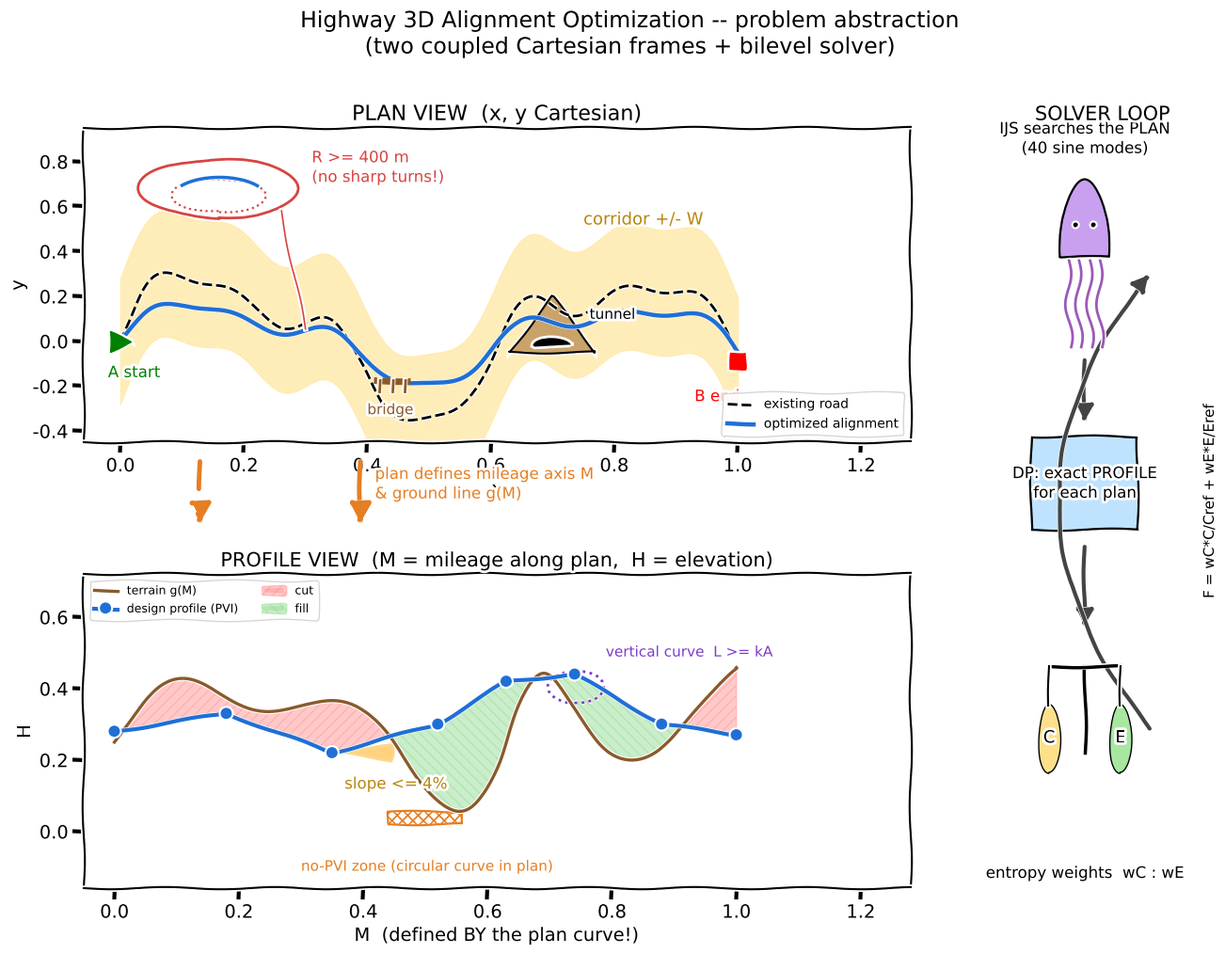

This figure's Python source:
# -*- coding: utf-8 -*-
"""draw_schematic.py — 问题定义与抽象原理图(卡通手绘风, xkcd 模式)。"""
import numpy as np
import logging
logging.getLogger('matplotlib.font_manager').setLevel(logging.ERROR)
import matplotlib
matplotlib.use('Agg')
import matplotlib.pyplot as plt
from matplotlib.patches import FancyArrowPatch, Circle, Wedge, Rectangle, Polygon

plt.xkcd(scale=1.2, length=120, randomness=1.6)
fig = plt.figure(figsize=(15.5, 10.5), dpi=140)
gs = fig.add_gridspec(2, 3, width_ratios=[2.1, 2.1, 1.25], height_ratios=[1, 1],
                      hspace=0.42, wspace=0.25)
axP = fig.add_subplot(gs[0, :2])
axV = fig.add_subplot(gs[1, :2])
axL = fig.add_subplot(gs[:, 2])
axL.axis('off')

# ---------------- PLAN VIEW ----------------
t = np.linspace(0, 1, 400)
ex_y = 0.28*np.sin(3.1*np.pi*t) + 0.11*np.sin(7*np.pi*t) + 0.05*np.sin(13*np.pi*t)
op_y = 0.55*ex_y
axP.fill_between(t, ex_y-0.28, ex_y+0.28, color='#ffe9a8', alpha=.8, zorder=0)
axP.plot(t, ex_y, 'k--', lw=2, label='existing road')
axP.plot(t, op_y, color='#1f6fd6', lw=3.2, label='optimized alignment')
axP.annotate('corridor +/- W', (0.75, 0.52), fontsize=13, color='#b8860b')
axP.plot(0, 0, marker='>', ms=16, color='green')
axP.annotate('A start', (-0.02, -0.16), fontsize=12, color='green')
axP.plot(1, ex_y[-1], marker='s', ms=12, color='red')
axP.annotate('B end', (0.93, ex_y[-1]-0.18), fontsize=12, color='red')
cx, cy = 0.16, 0.68
axP.add_patch(Circle((cx, cy), 0.13, fill=False, lw=2, color='#d64541'))
th = np.linspace(0.6, 2.5, 60)
axP.plot(cx+0.075*np.cos(th), cy-0.03+0.075*np.sin(th), color='#1f6fd6', lw=2.5)
axP.add_patch(Circle((cx, cy-0.03), 0.075, fill=False, ls=':', lw=1.6, color='#d64541'))
axP.annotate('R >= 400 m\n(no sharp turns!)', (cx+0.15, cy+0.03), fontsize=12, color='#d64541')
axP.plot([0.30, cx+0.10], [op_y[120]+0.01, cy-0.10], color='#d64541', lw=1.2)
mx = 0.70
axP.add_patch(Polygon([[mx-0.07, -0.05], [mx, 0.20], [mx+0.07, -0.05]], closed=True,
                      fc='#c9a36a', ec='k', lw=1.5, zorder=1))
axP.add_patch(Wedge((mx, -0.02), 0.03, 0, 180, fc='k', zorder=2))
axP.annotate('tunnel', (mx+0.06, 0.10), fontsize=11)
bxc = 0.44
bidx = int(bxc*399)
axP.plot([bxc-0.03, bxc+0.03], [op_y[bidx]]*2, lw=5, color='#8a5a2b', solid_capstyle='butt')
for bb in (-0.02, 0, 0.02):
    axP.plot([bxc+bb]*2, [op_y[bidx]-0.05, op_y[bidx]], lw=2, color='#8a5a2b')
axP.annotate('bridge', (bxc-0.04, op_y[bidx]-0.15), fontsize=11, color='#8a5a2b')
axP.set_title('PLAN VIEW  (x, y Cartesian)', fontsize=16)
axP.set_xlabel('x')
axP.set_ylabel('y')
axP.set_xlim(-0.06, 1.28)
axP.set_ylim(-0.45, 0.95)
axP.legend(loc='lower right', fontsize=10)

# ---------------- PROFILE VIEW ----------------
M = np.linspace(0, 1, 400)
ground = 0.25 + 0.16*np.sin(2.4*np.pi*M) + 0.07*np.sin(6.3*np.pi*M) \
    + 0.28*np.exp(-((M-0.68)/0.07)**2)
pvi_M = np.array([0, 0.18, 0.35, 0.52, 0.63, 0.74, 0.88, 1.0])
pvi_H = np.array([0.28, 0.33, 0.22, 0.30, 0.42, 0.44, 0.30, 0.27])
design = np.interp(M, pvi_M, pvi_H)
axV.plot(M, ground, color='#8a5a2b', lw=2.4, label='terrain g(M)')
axV.plot(pvi_M, pvi_H, color='#1f6fd6', lw=3, marker='o', ms=7, label='design profile (PVI)')
axV.fill_between(M, ground, design, where=design < ground, color='#ff9d9d',
                 alpha=.55, hatch='///', label='cut')
axV.fill_between(M, ground, design, where=design >= ground, color='#9fdf9f',
                 alpha=.55, hatch='\\\\\\', label='fill')
px, ph = pvi_M[2], pvi_H[2]
axV.add_patch(Wedge((px, ph), 0.10, -14, 14, fc='#ffd27f', alpha=.9))
axV.annotate('slope <= 4%', (px+0.02, ph-0.10), fontsize=12, color='#b8860b')
kx, kh = pvi_M[5], pvi_H[5]
axV.add_patch(Circle((kx, kh-0.035), 0.045, fill=False, ls=':', lw=2, color='#7d3cc9'))
axV.annotate('vertical curve  L >= kA', (kx+0.05, kh+0.05), fontsize=11, color='#7d3cc9')
axV.add_patch(Rectangle((0.44, 0.02), 0.12, 0.035, fc='none', ec='#e67e22',
                        hatch='xxx', lw=1.6))
axV.annotate('no-PVI zone (circular curve in plan)', (0.30, -0.11), fontsize=11,
             color='#e67e22')
axV.set_title('PROFILE VIEW  (M = mileage along plan,  H = elevation)', fontsize=15)
axV.set_xlabel('M  (defined BY the plan curve!)')
axV.set_ylabel('H')
axV.set_xlim(-0.05, 1.28)
axV.set_ylim(-0.16, 0.72)
axV.legend(loc='upper left', fontsize=9, ncol=2)

# ---------------- coupling arrows ----------------
fig.patches.append(FancyArrowPatch((0.315, 0.545), (0.315, 0.475),
                   transform=fig.transFigure, arrowstyle='-|>', mutation_scale=34,
                   lw=3.5, color='#e67e22'))
fig.text(0.325, 0.505, 'plan defines mileage axis M\n& ground line g(M)',
         fontsize=12, color='#e67e22')
fig.patches.append(FancyArrowPatch((0.205, 0.545), (0.205, 0.475),
                   transform=fig.transFigure, arrowstyle='-|>', mutation_scale=34,
                   lw=3.5, color='#e67e22', linestyle=(0, (6, 3))))

# ---------------- SOLVER LOOP ----------------
axL.set_xlim(0, 1)
axL.set_ylim(-0.06, 1)
axL.set_title('SOLVER LOOP', fontsize=15)
jx, jy = 0.42, 0.82
axL.add_patch(Wedge((jx, jy), 0.11, 0, 180, fc='#c9a0f0', ec='k', lw=1.6))
for dx in (-0.07, -0.025, 0.025, 0.07):
    s = np.linspace(0, 1, 40)
    axL.plot(jx+dx+0.013*np.sin(9*s), jy-0.005-0.12*s, color='#9b59b6', lw=2)
axL.plot([jx-0.04, jx+0.04], [jy+0.045]*2, 'k.', ms=4)
axL.text(0.42, 0.965, 'IJS searches the PLAN\n(40 sine modes)', ha='center', fontsize=12)
axL.add_patch(Rectangle((0.18, 0.44), 0.48, 0.13, fc='#bfe3ff', ec='k', lw=1.6))
axL.text(0.42, 0.505, 'DP: exact PROFILE\nfor each plan', ha='center', va='center',
         fontsize=12)
bx, by = 0.42, 0.13
axL.plot([bx, bx], [by, by+0.12], color='k', lw=2.5)
axL.plot([bx-0.16, bx+0.16], [by+0.12]*2, color='k', lw=2.5)
for sx, lab, col in [(-0.16, 'C', '#ffe08a'), (0.16, 'E', '#a8e6a1')]:
    axL.plot([bx+sx]*2, [by+0.12, by+0.065], color='k', lw=1.5)
    axL.add_patch(Circle((bx+sx, by+0.02), 0.048, fc=col, ec='k'))
    axL.text(bx+sx, by+0.02, lab, ha='center', va='center', fontsize=13)
axL.text(0.42, -0.045, 'entropy weights  wC : wE', ha='center', fontsize=12)
for (x1, y1, x2, y2) in [(0.42, 0.68, 0.42, 0.585), (0.42, 0.42, 0.42, 0.30)]:
    axL.add_patch(FancyArrowPatch((x1, y1), (x2, y2), arrowstyle='-|>',
                  mutation_scale=28, lw=3, color='#444'))
axL.add_patch(FancyArrowPatch((0.72, 0.16), (0.72, 0.80), arrowstyle='-|>',
              mutation_scale=28, lw=3, color='#444',
              connectionstyle='arc3,rad=-0.4'))
axL.text(0.95, 0.48, 'F = wC*C/Cref + wE*E/Eref', rotation=90, va='center', fontsize=11)

fig.suptitle('Highway 3D Alignment Optimization -- problem abstraction\n'
             '(two coupled Cartesian frames + bilevel solver)', fontsize=17, y=1.00)
fig.savefig('problem_schematic_cartoon.png', bbox_inches='tight', facecolor='white')
print('saved v2')
